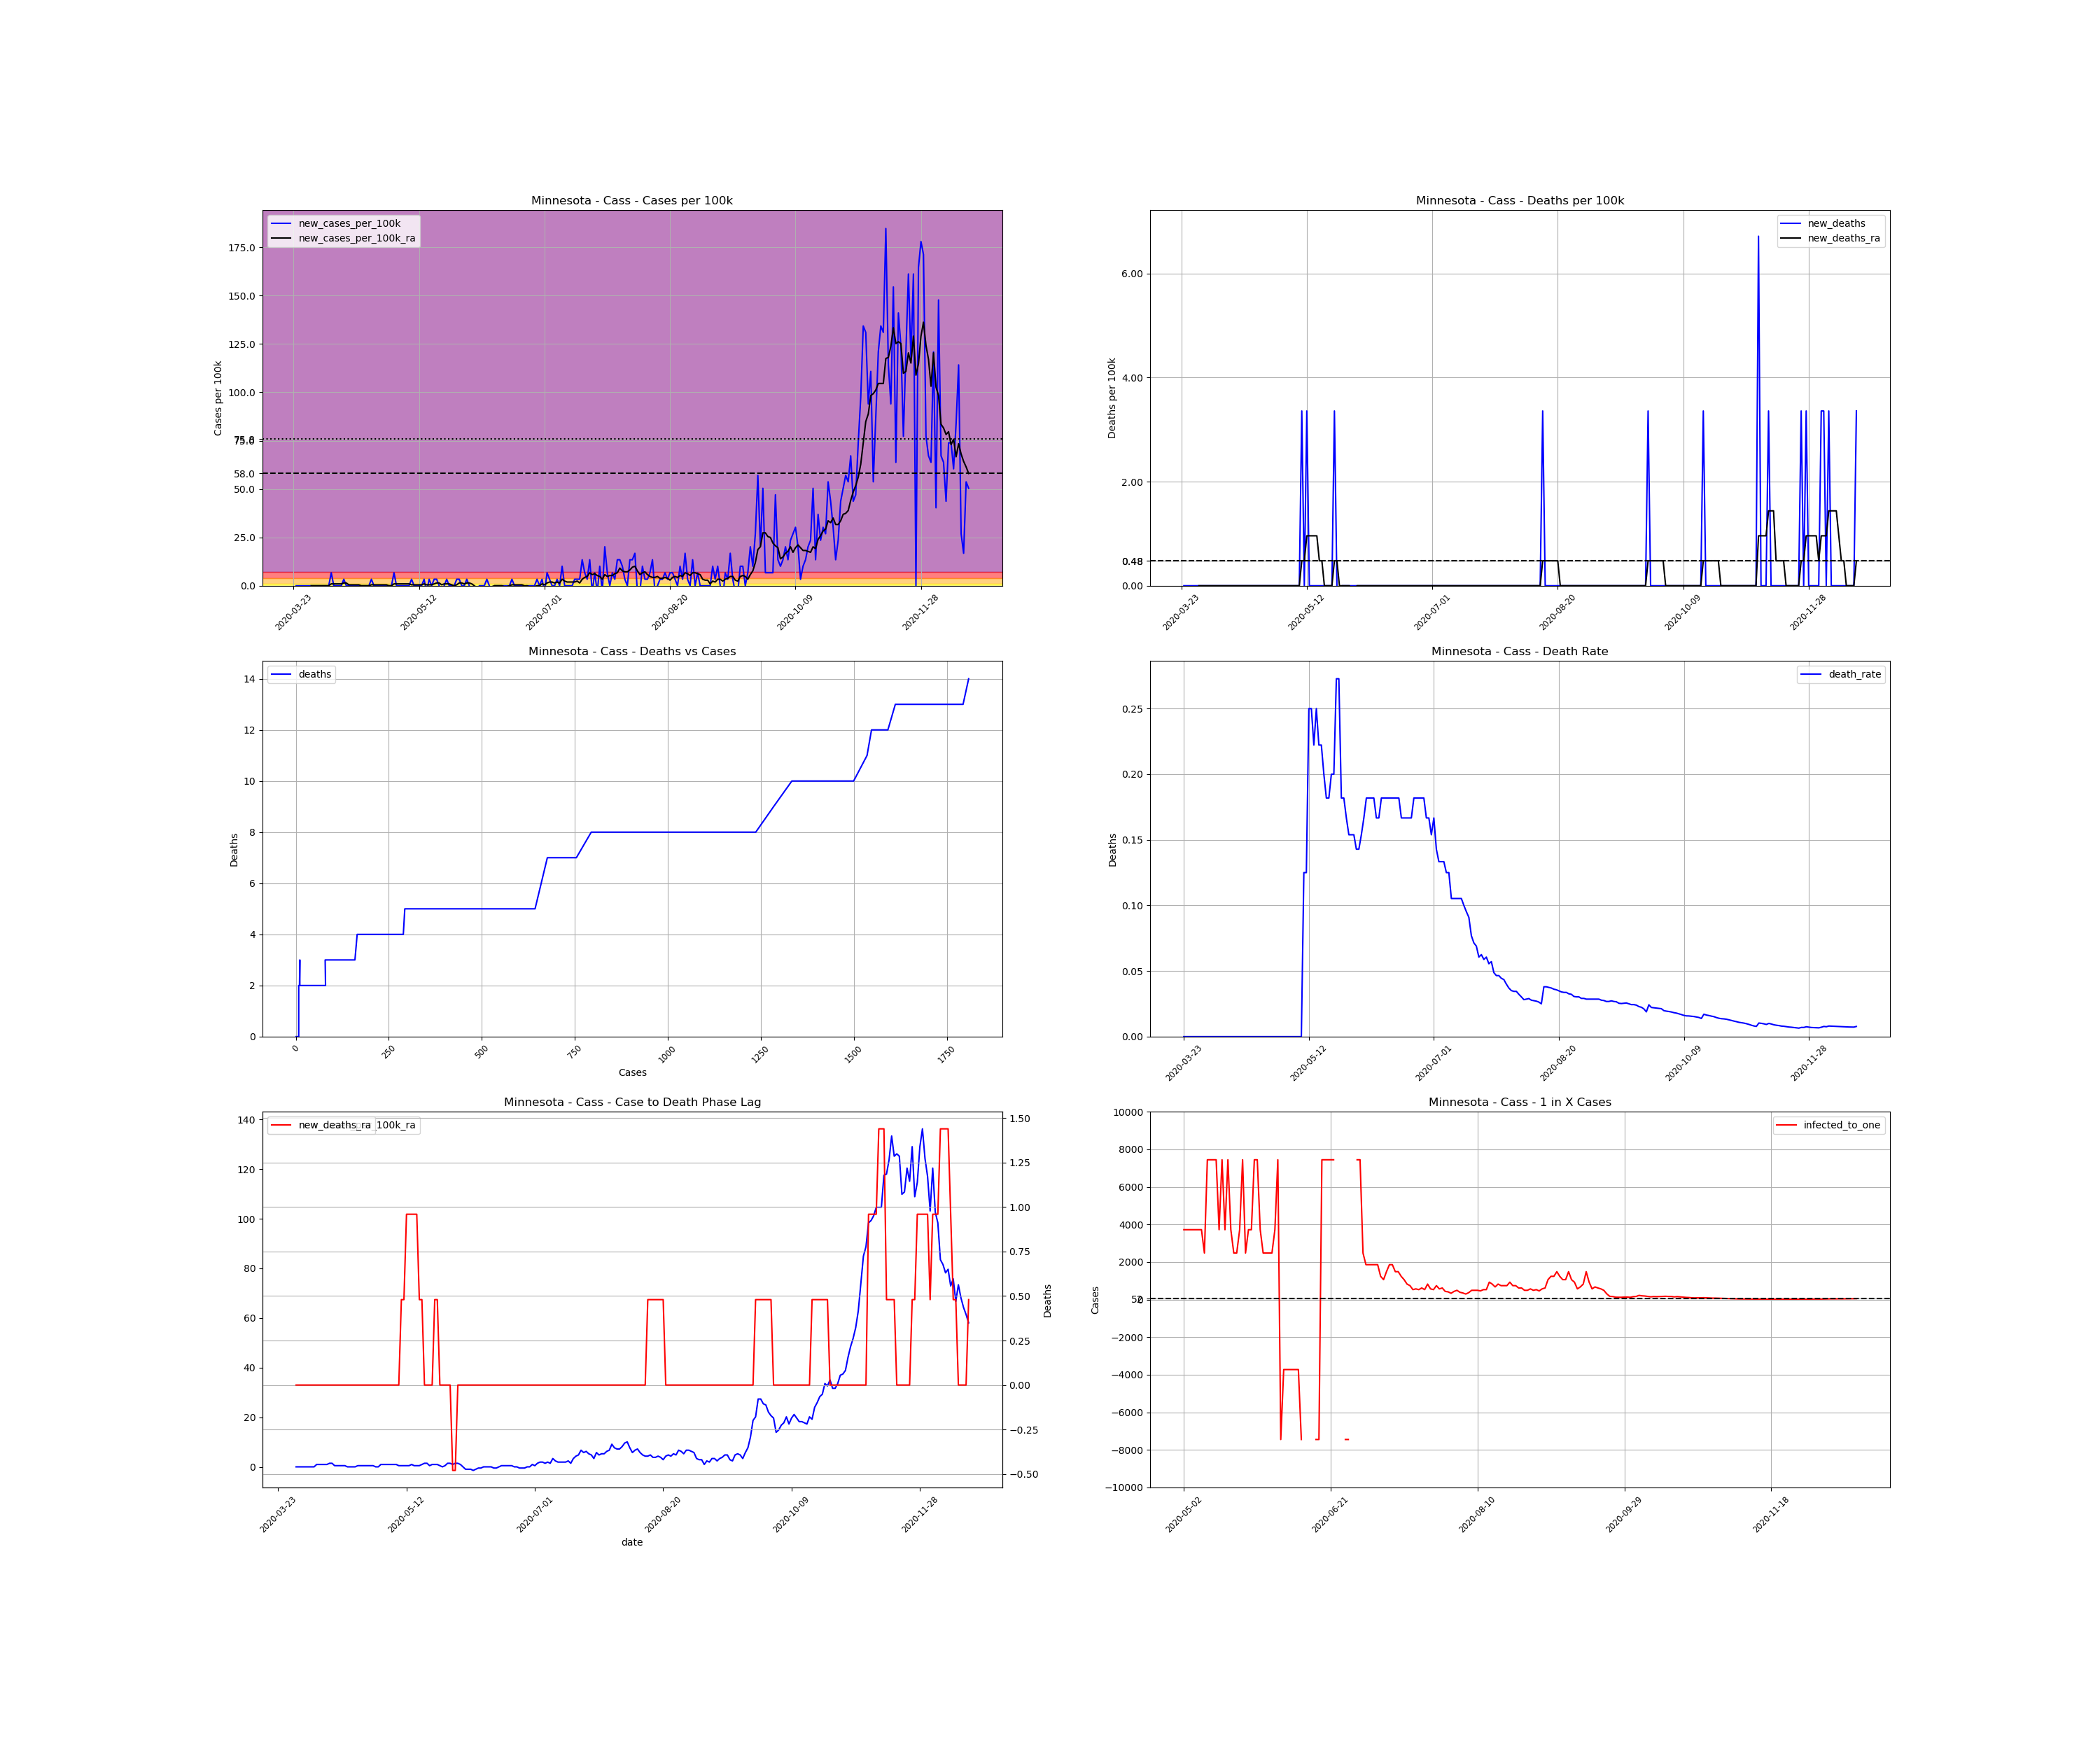

The table this chart was drawn from, first rows:
, date, county, state, fips, cases, deaths, COUNTY, STNAME, CTYNAME, POPESTIMATE2019, cases_per_100k, deaths_per_100k, death_rate, new_cases, new_cases_per_100k, new_deaths, new_cases_per_100k_ra, new_deaths_ra, active_cases, infected_to_one
319693, 2020-03-23, Cass, Minnesota, 27021, 1, 0.0, 21, Minnesota, Cass, 29779, 3.358, 0.0, 0.0, , , , , , , 
319694, 2020-03-24, Cass, Minnesota, 27021, 1, 0.0, 21, Minnesota, Cass, 29779, 3.358, 0.0, 0.0, 0.0, 0.0, 0.0, , , , 
319695, 2020-03-25, Cass, Minnesota, 27021, 1, 0.0, 21, Minnesota, Cass, 29779, 3.358, 0.0, 0.0, 0.0, 0.0, 0.0, , , , 
319696, 2020-03-26, Cass, Minnesota, 27021, 1, 0.0, 21, Minnesota, Cass, 29779, 3.358, 0.0, 0.0, 0.0, 0.0, 0.0, , , , 
319697, 2020-03-27, Cass, Minnesota, 27021, 1, 0.0, 21, Minnesota, Cass, 29779, 3.358, 0.0, 0.0, 0.0, 0.0, 0.0, , , , 
319698, 2020-03-28, Cass, Minnesota, 27021, 1, 0.0, 21, Minnesota, Cass, 29779, 3.358, 0.0, 0.0, 0.0, 0.0, 0.0, , , , 
319699, 2020-03-29, Cass, Minnesota, 27021, 1, 0.0, 21, Minnesota, Cass, 29779, 3.358, 0.0, 0.0, 0.0, 0.0, 0.0, , , , 
319700, 2020-03-30, Cass, Minnesota, 27021, 1, 0.0, 21, Minnesota, Cass, 29779, 3.358, 0.0, 0.0, 0.0, 0.0, 0.0, 0.0, 0.0, , 
319701, 2020-03-31, Cass, Minnesota, 27021, 1, 0.0, 21, Minnesota, Cass, 29779, 3.358, 0.0, 0.0, 0.0, 0.0, 0.0, 0.0, 0.0, 0.0, inf
319702, 2020-04-01, Cass, Minnesota, 27021, 1, 0.0, 21, Minnesota, Cass, 29779, 3.358, 0.0, 0.0, 0.0, 0.0, 0.0, 0.0, 0.0, 0.0, inf
319703, 2020-04-02, Cass, Minnesota, 27021, 1, 0.0, 21, Minnesota, Cass, 29779, 3.358, 0.0, 0.0, 0.0, 0.0, 0.0, 0.0, 0.0, 0.0, inf
319704, 2020-04-03, Cass, Minnesota, 27021, 1, 0.0, 21, Minnesota, Cass, 29779, 3.358, 0.0, 0.0, 0.0, 0.0, 0.0, 0.0, 0.0, 0.0, inf
319705, 2020-04-04, Cass, Minnesota, 27021, 1, 0.0, 21, Minnesota, Cass, 29779, 3.358, 0.0, 0.0, 0.0, 0.0, 0.0, 0.0, 0.0, 0.0, inf
319706, 2020-04-05, Cass, Minnesota, 27021, 1, 0.0, 21, Minnesota, Cass, 29779, 3.358, 0.0, 0.0, 0.0, 0.0, 0.0, 0.0, 0.0, 0.0, inf
319707, 2020-04-06, Cass, Minnesota, 27021, 1, 0.0, 21, Minnesota, Cass, 29779, 3.358, 0.0, 0.0, 0.0, 0.0, 0.0, 0.0, 0.0, 0.0, inf
319708, 2020-04-07, Cass, Minnesota, 27021, 3, 0.0, 21, Minnesota, Cass, 29779, 10.07, 0.0, 0.0, 2.0, 6.716, 0.0, 0.9594, 0.0, 2.0, 3722
319709, 2020-04-08, Cass, Minnesota, 27021, 3, 0.0, 21, Minnesota, Cass, 29779, 10.07, 0.0, 0.0, 0.0, 0.0, 0.0, 0.9594, 0.0, 2.0, 3722
319710, 2020-04-09, Cass, Minnesota, 27021, 3, 0.0, 21, Minnesota, Cass, 29779, 10.07, 0.0, 0.0, 0.0, 0.0, 0.0, 0.9594, 0.0, 2.0, 3722
319711, 2020-04-10, Cass, Minnesota, 27021, 3, 0.0, 21, Minnesota, Cass, 29779, 10.07, 0.0, 0.0, 0.0, 0.0, 0.0, 0.9594, 0.0, 2.0, 3722
319712, 2020-04-11, Cass, Minnesota, 27021, 3, 0.0, 21, Minnesota, Cass, 29779, 10.07, 0.0, 0.0, 0.0, 0.0, 0.0, 0.9594, 0.0, 2.0, 3722
319713, 2020-04-12, Cass, Minnesota, 27021, 4, 0.0, 21, Minnesota, Cass, 29779, 13.43, 0.0, 0.0, 1.0, 3.358, 0.0, 1.439, 0.0, 3.0, 2482
319714, 2020-04-13, Cass, Minnesota, 27021, 4, 0.0, 21, Minnesota, Cass, 29779, 13.43, 0.0, 0.0, 0.0, 0.0, 0.0, 1.439, 0.0, 3.0, 2482
319715, 2020-04-14, Cass, Minnesota, 27021, 4, 0.0, 21, Minnesota, Cass, 29779, 13.43, 0.0, 0.0, 0.0, 0.0, 0.0, 0.4797, 0.0, 3.0, 2482
319716, 2020-04-15, Cass, Minnesota, 27021, 4, 0.0, 21, Minnesota, Cass, 29779, 13.43, 0.0, 0.0, 0.0, 0.0, 0.0, 0.4797, 0.0, 1.0, 7445
319717, 2020-04-16, Cass, Minnesota, 27021, 4, 0.0, 21, Minnesota, Cass, 29779, 13.43, 0.0, 0.0, 0.0, 0.0, 0.0, 0.4797, 0.0, 1.0, 7445
319718, 2020-04-17, Cass, Minnesota, 27021, 4, 0.0, 21, Minnesota, Cass, 29779, 13.43, 0.0, 0.0, 0.0, 0.0, 0.0, 0.4797, 0.0, 1.0, 7445
319719, 2020-04-18, Cass, Minnesota, 27021, 4, 0.0, 21, Minnesota, Cass, 29779, 13.43, 0.0, 0.0, 0.0, 0.0, 0.0, 0.4797, 0.0, 1.0, 7445
319720, 2020-04-19, Cass, Minnesota, 27021, 4, 0.0, 21, Minnesota, Cass, 29779, 13.43, 0.0, 0.0, 0.0, 0.0, 0.0, 0.0, 0.0, 1.0, 7445
319721, 2020-04-20, Cass, Minnesota, 27021, 4, 0.0, 21, Minnesota, Cass, 29779, 13.43, 0.0, 0.0, 0.0, 0.0, 0.0, 0.0, 0.0, 0.0, inf
319722, 2020-04-21, Cass, Minnesota, 27021, 4, 0.0, 21, Minnesota, Cass, 29779, 13.43, 0.0, 0.0, 0.0, 0.0, 0.0, 0.0, 0.0, 0.0, inf
319723, 2020-04-22, Cass, Minnesota, 27021, 4, 0.0, 21, Minnesota, Cass, 29779, 13.43, 0.0, 0.0, 0.0, 0.0, 0.0, 0.0, 0.0, 0.0, inf
319724, 2020-04-23, Cass, Minnesota, 27021, 5, 0.0, 21, Minnesota, Cass, 29779, 16.79, 0.0, 0.0, 1.0, 3.358, 0.0, 0.4797, 0.0, 1.0, 7445
319725, 2020-04-24, Cass, Minnesota, 27021, 5, 0.0, 21, Minnesota, Cass, 29779, 16.79, 0.0, 0.0, 0.0, 0.0, 0.0, 0.4797, 0.0, 1.0, 7445
319726, 2020-04-25, Cass, Minnesota, 27021, 5, 0.0, 21, Minnesota, Cass, 29779, 16.79, 0.0, 0.0, 0.0, 0.0, 0.0, 0.4797, 0.0, 1.0, 7445
319727, 2020-04-26, Cass, Minnesota, 27021, 5, 0.0, 21, Minnesota, Cass, 29779, 16.79, 0.0, 0.0, 0.0, 0.0, 0.0, 0.4797, 0.0, 1.0, 7445
319728, 2020-04-27, Cass, Minnesota, 27021, 5, 0.0, 21, Minnesota, Cass, 29779, 16.79, 0.0, 0.0, 0.0, 0.0, 0.0, 0.4797, 0.0, 1.0, 7445
319729, 2020-04-28, Cass, Minnesota, 27021, 5, 0.0, 21, Minnesota, Cass, 29779, 16.79, 0.0, 0.0, 0.0, 0.0, 0.0, 0.4797, 0.0, 1.0, 7445
319730, 2020-04-29, Cass, Minnesota, 27021, 5, 0.0, 21, Minnesota, Cass, 29779, 16.79, 0.0, 0.0, 0.0, 0.0, 0.0, 0.4797, 0.0, 1.0, 7445
319731, 2020-04-30, Cass, Minnesota, 27021, 5, 0.0, 21, Minnesota, Cass, 29779, 16.79, 0.0, 0.0, 0.0, 0.0, 0.0, 0.0, 0.0, 1.0, 7445
319732, 2020-05-01, Cass, Minnesota, 27021, 5, 0.0, 21, Minnesota, Cass, 29779, 16.79, 0.0, 0.0, 0.0, 0.0, 0.0, 0.0, 0.0, 0.0, inf
319733, 2020-05-02, Cass, Minnesota, 27021, 7, 0.0, 21, Minnesota, Cass, 29779, 23.51, 0.0, 0.0, 2.0, 6.716, 0.0, 0.9594, 0.0, 2.0, 3722
319734, 2020-05-03, Cass, Minnesota, 27021, 7, 0.0, 21, Minnesota, Cass, 29779, 23.51, 0.0, 0.0, 0.0, 0.0, 0.0, 0.9594, 0.0, 2.0, 3722
319735, 2020-05-04, Cass, Minnesota, 27021, 7, 0.0, 21, Minnesota, Cass, 29779, 23.51, 0.0, 0.0, 0.0, 0.0, 0.0, 0.9594, 0.0, 2.0, 3722
319736, 2020-05-05, Cass, Minnesota, 27021, 7, 0.0, 21, Minnesota, Cass, 29779, 23.51, 0.0, 0.0, 0.0, 0.0, 0.0, 0.9594, 0.0, 2.0, 3722
319737, 2020-05-06, Cass, Minnesota, 27021, 7, 0.0, 21, Minnesota, Cass, 29779, 23.51, 0.0, 0.0, 0.0, 0.0, 0.0, 0.9594, 0.0, 2.0, 3722
319738, 2020-05-07, Cass, Minnesota, 27021, 7, 0.0, 21, Minnesota, Cass, 29779, 23.51, 0.0, 0.0, 0.0, 0.0, 0.0, 0.9594, 0.0, 2.0, 3722
319739, 2020-05-08, Cass, Minnesota, 27021, 7, 0.0, 21, Minnesota, Cass, 29779, 23.51, 0.0, 0.0, 0.0, 0.0, 0.0, 0.9594, 0.0, 2.0, 3722
319740, 2020-05-09, Cass, Minnesota, 27021, 8, 0.0, 21, Minnesota, Cass, 29779, 26.86, 0.0, 0.0, 1.0, 3.358, 0.0, 0.4797, 0.0, 3.0, 2482
319741, 2020-05-10, Cass, Minnesota, 27021, 8, 1.0, 21, Minnesota, Cass, 29779, 26.86, 3.358, 0.125, 0.0, 0.0, 3.358, 0.4797, 0.4797, 1.0, 7445
319742, 2020-05-11, Cass, Minnesota, 27021, 8, 1.0, 21, Minnesota, Cass, 29779, 26.86, 3.358, 0.125, 0.0, 0.0, 0.0, 0.4797, 0.4797, 1.0, 7445
319743, 2020-05-12, Cass, Minnesota, 27021, 8, 2.0, 21, Minnesota, Cass, 29779, 26.86, 6.716, 0.25, 0.0, 0.0, 3.358, 0.4797, 0.9594, 1.0, 7445
319744, 2020-05-13, Cass, Minnesota, 27021, 8, 2.0, 21, Minnesota, Cass, 29779, 26.86, 6.716, 0.25, 0.0, 0.0, 0.0, 0.4797, 0.9594, 1.0, 7445
319745, 2020-05-14, Cass, Minnesota, 27021, 9, 2.0, 21, Minnesota, Cass, 29779, 30.22, 6.716, 0.2222, 1.0, 3.358, 0.0, 0.9594, 0.9594, 2.0, 3722
319746, 2020-05-15, Cass, Minnesota, 27021, 8, 2.0, 21, Minnesota, Cass, 29779, 26.86, 6.716, 0.25, -1.0, -3.358, 0.0, 0.4797, 0.9594, 1.0, 7445
319747, 2020-05-16, Cass, Minnesota, 27021, 9, 2.0, 21, Minnesota, Cass, 29779, 30.22, 6.716, 0.2222, 1.0, 3.358, 0.0, 0.4797, 0.9594, 2.0, 3722
319748, 2020-05-17, Cass, Minnesota, 27021, 9, 2.0, 21, Minnesota, Cass, 29779, 30.22, 6.716, 0.2222, 0.0, 0.0, 0.0, 0.4797, 0.4797, 1.0, 7445
319749, 2020-05-18, Cass, Minnesota, 27021, 10, 2.0, 21, Minnesota, Cass, 29779, 33.58, 6.716, 0.2, 1.0, 3.358, 0.0, 0.9594, 0.4797, 2.0, 3722
319750, 2020-05-19, Cass, Minnesota, 27021, 11, 2.0, 21, Minnesota, Cass, 29779, 36.94, 6.716, 0.1818, 1.0, 3.358, 0.0, 1.439, 0.0, 3.0, 2482
319751, 2020-05-20, Cass, Minnesota, 27021, 11, 2.0, 21, Minnesota, Cass, 29779, 36.94, 6.716, 0.1818, 0.0, 0.0, 0.0, 1.439, 0.0, 3.0, 2482
319752, 2020-05-21, Cass, Minnesota, 27021, 10, 2.0, 21, Minnesota, Cass, 29779, 33.58, 6.716, 0.2, -1.0, -3.358, 0.0, 0.4797, 0.0, 2.0, 3722
... 210 more rows
